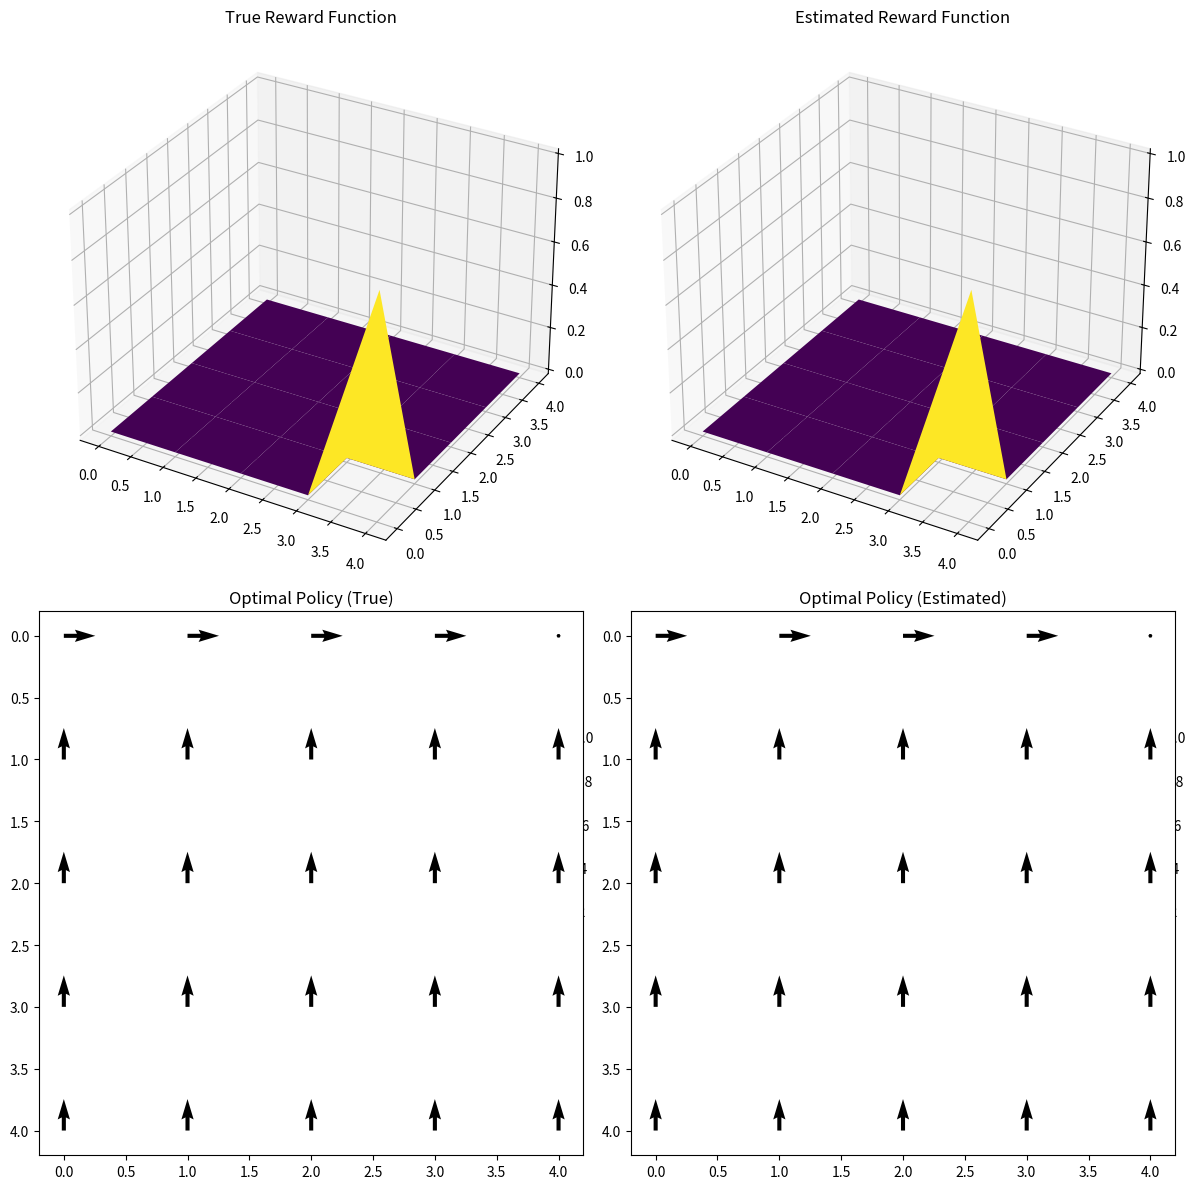

The matplotlib source for this figure:
import numpy as np
from scipy.linalg import inv
from scipy.optimize import linprog
import matplotlib.pyplot as plt

def finite_lp_irl(num_states, num_actions, transition_probabilities, discount_factor, max_reward, optimal_policy, regularization=0.0):
    P_opt = np.vstack([transition_probabilities[s, :, optimal_policy[s]] for s in range(num_states)])
    inv_matrix = inv(np.eye(num_states) - discount_factor * P_opt)

    def drop_in_value(action, state):
        delta_p = P_opt[state, :] - transition_probabilities[state, :, action]
        return delta_p @ inv_matrix

    num_variables = num_states * 2
    c = np.concatenate([-np.ones(num_states), regularization * np.ones(num_states)])
    A_ub, b_ub = [], []

    for s in range(num_states):
        for a in range(num_actions):
            if a != optimal_policy[s]:
                row = np.zeros(num_variables)
                row[s] = 1
                row[num_states:] = -drop_in_value(a, s)
                A_ub.append(row)
                b_ub.append(0)

    for s in range(num_states):
        for a in range(num_actions):
            row = np.zeros(num_variables)
            row[num_states:] = -drop_in_value(a, s)
            A_ub.append(row)
            b_ub.append(0)

    for s in range(num_states):
        row = np.zeros(num_variables)
        row[num_states + s] = 1
        A_ub.append(row)
        b_ub.append(max_reward)

    bounds = [(0, None)] * num_variables
    res = linprog(c, A_ub=np.array(A_ub), b_ub=np.array(b_ub), bounds=bounds, method='highs')

    if not res.success:
        raise ValueError("Optimization failed: " + res.message)

    z_est, R_est = res.x[:num_states], np.clip(res.x[num_states:], None, max_reward)
    V_est = inv_matrix @ R_est
    return R_est, V_est

def value_iteration(num_states, num_actions, rewards, transition_probabilities, discount_factor, epsilon=1e-6, max_iterations=1000):
    V, policy = np.zeros(num_states), np.zeros(num_states, dtype=int)
    for _ in range(max_iterations):
        V_prev, Q = V.copy(), np.zeros((num_states, num_actions))
        for s in range(num_states):
            for a in range(num_actions):
                Q[s, a] = rewards[s] + discount_factor * transition_probabilities[s, :, a] @ V_prev
        V, policy = np.max(Q, axis=1), np.argmax(Q, axis=1)
        if np.max(np.abs(V - V_prev)) < epsilon:
            break
    return V, policy

grid_size, N, K, gamma, Rmax, lp_lambda = 5, 25, 5, 0.9, 1.0, 1
actions, P, noise_prob = ['up', 'down', 'left', 'right', 'stay'], np.zeros((N, N, K)), 0.3

for s in range(N):
    x, y = divmod(s, grid_size)
    for a_idx, action in enumerate(actions):
        next_x, next_y = x + (action == 'down') - (action == 'up'), y + (action == 'right') - (action == 'left')
        next_s = s if not (0 <= next_x < grid_size and 0 <= next_y < grid_size) else next_x * grid_size + next_y
        for noise_action in range(K):
            next_x_noise, next_y_noise = x + (noise_action == 1) - (noise_action == 0), y + (noise_action == 3) - (noise_action == 2)
            next_s_noise = s if not (0 <= next_x_noise < grid_size and 0 <= next_y_noise < grid_size) else next_x_noise * grid_size + next_y_noise
            P[s, next_s if noise_action == a_idx else next_s_noise, noise_action] = 1.0 - noise_prob if noise_action == a_idx else noise_prob / (K - 1)

true_R = np.zeros(N)
true_R[grid_size - 1] = 1.0

V_opt, opt_pi = value_iteration(N, K, true_R, P, gamma)
estimated_R, V_est = finite_lp_irl(N, K, P, gamma, Rmax, opt_pi, lp_lambda)
_, est_pi = value_iteration(N, K, estimated_R, P, gamma)

true_R_grid, estimated_R_grid = true_R.reshape(grid_size, grid_size), estimated_R.reshape(grid_size, grid_size)
action_to_vector = {0: (0, 1), 1: (0, -1), 2: (-1, 0), 3: (1, 0), 4: (0, 0)}
U_true, V_true, U_estimated, V_estimated = np.zeros((grid_size, grid_size)), np.zeros((grid_size, grid_size)), np.zeros((grid_size, grid_size)), np.zeros((grid_size, grid_size))

for s in range(N):
    x, y = divmod(s, grid_size)
    U_true[x, y], V_true[x, y] = action_to_vector[opt_pi[s]]
    U_estimated[x, y], V_estimated[x, y] = action_to_vector[est_pi[s]]

X, Y = np.meshgrid(np.arange(grid_size), np.arange(grid_size))
fig, axs = plt.subplots(2, 2, figsize=(12, 12), subplot_kw={'projection': '3d'})
axs[0, 0].plot_surface(X, Y, true_R_grid, cmap='viridis')
axs[0, 0].set_title('True Reward Function')
axs[0, 1].plot_surface(X, Y, estimated_R_grid, cmap='viridis')
axs[0, 1].set_title('Estimated Reward Function')

ax3 = fig.add_subplot(2, 2, 3)
ax3.quiver(X, Y, U_true, V_true)
ax3.set_title('Optimal Policy (True)')
ax3.set_aspect('equal')
ax3.invert_yaxis()

ax4 = fig.add_subplot(2, 2, 4)
ax4.quiver(X, Y, U_estimated, V_estimated)
ax4.set_title('Optimal Policy (Estimated)')
ax4.set_aspect('equal')
ax4.invert_yaxis()

plt.tight_layout()
plt.show()
